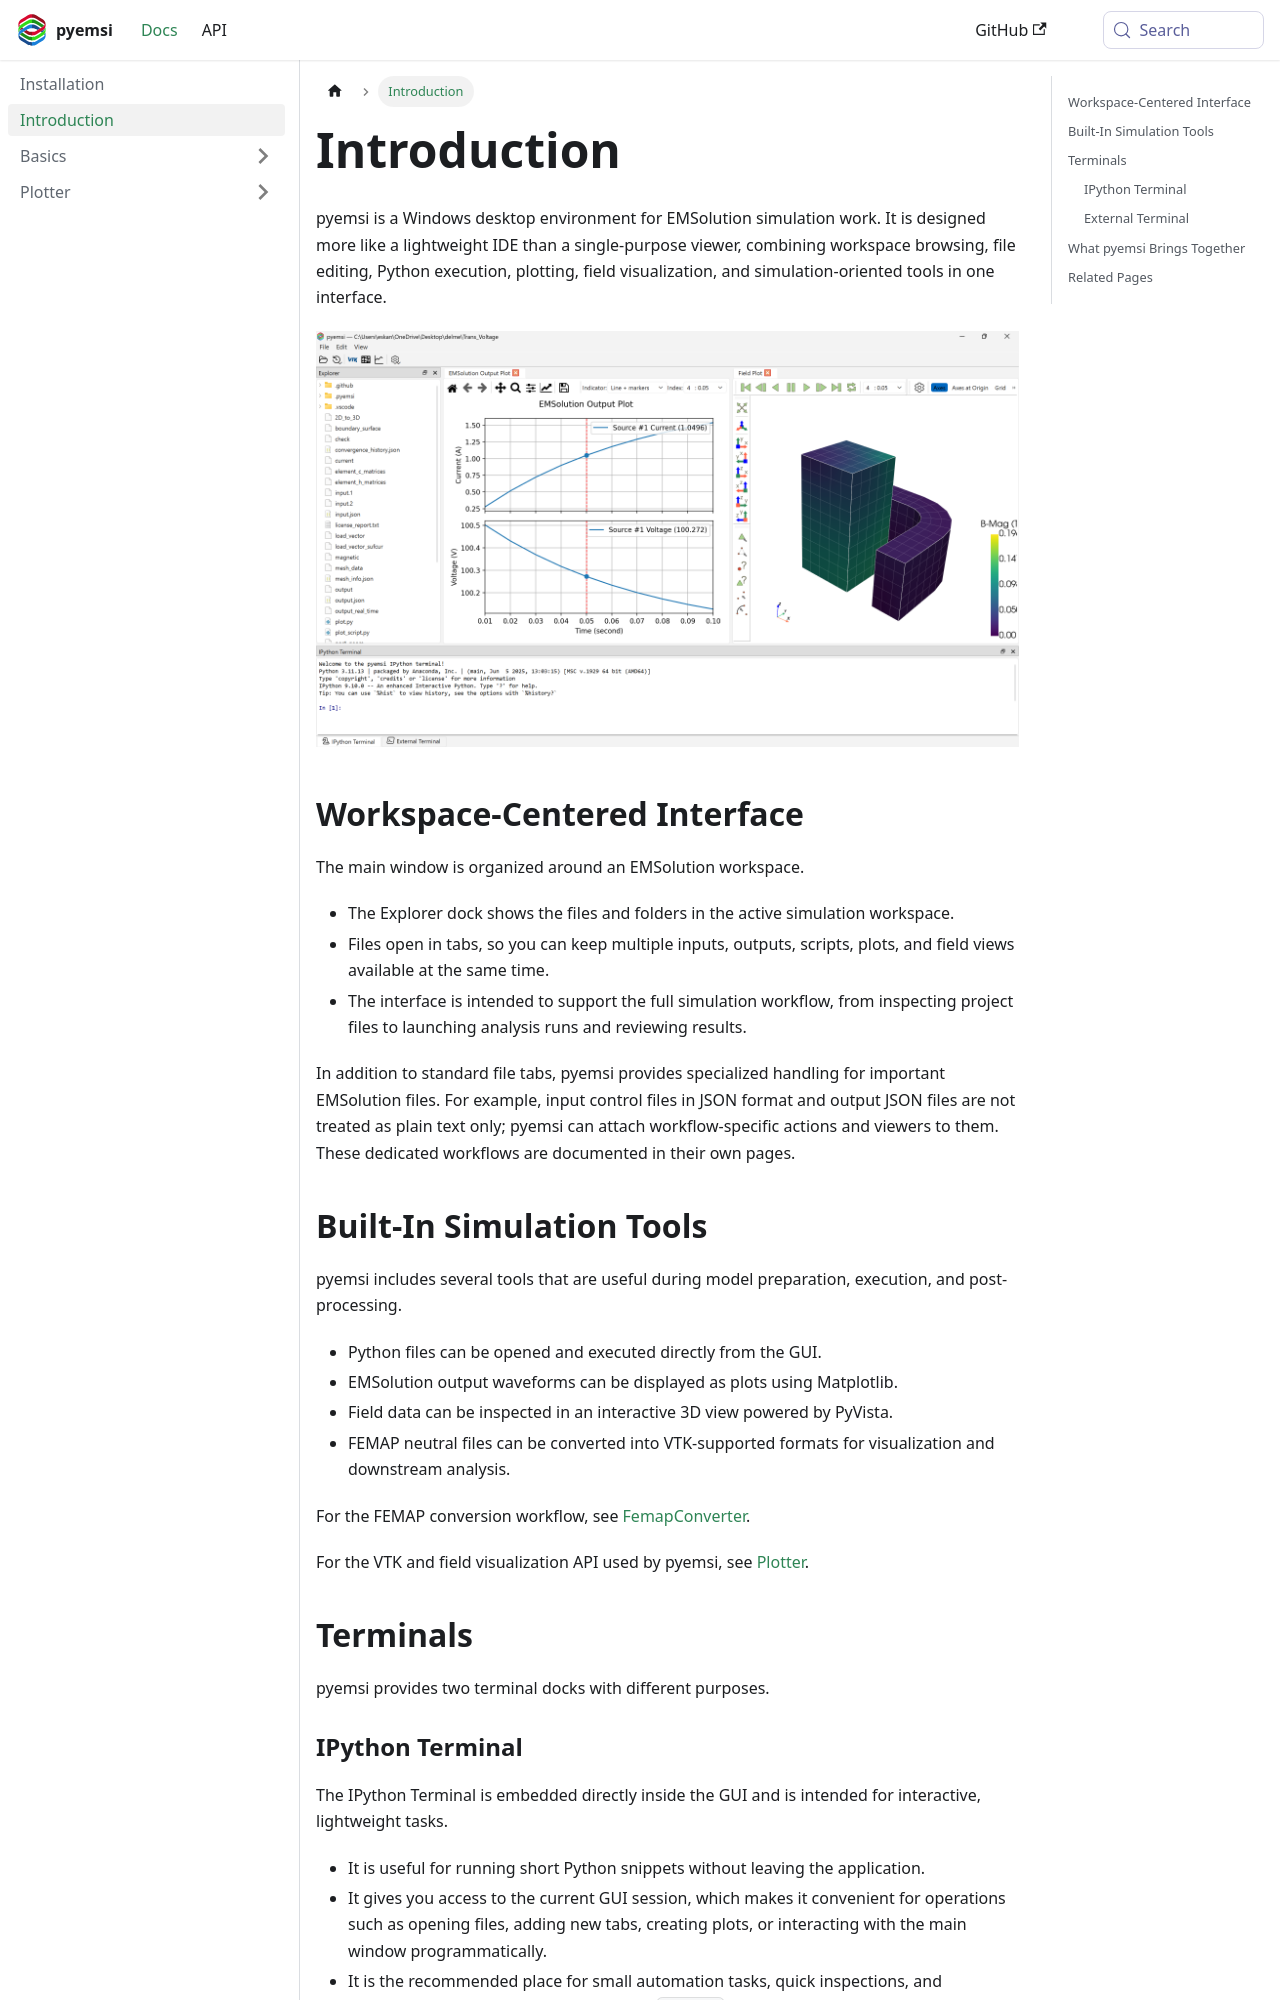

repository: EMSolution-SSIL/pyemsi · page: docs/docs/introduction/index.html · generator: docusaurus

---
sidebar_position: 2
title: Introduction
---

pyemsi is a Windows desktop environment for EMSolution simulation work. It is designed more like a lightweight IDE than a single-purpose viewer, combining workspace browsing, file editing, Python execution, plotting, field visualization, and simulation-oriented tools in one interface.

![introduction-screenshot](./introduction-screenshot.png)

## Workspace-Centered Interface

The main window is organized around an EMSolution workspace.

- The Explorer dock shows the files and folders in the active simulation workspace.
- Files open in tabs, so you can keep multiple inputs, outputs, scripts, plots, and field views available at the same time.
- The interface is intended to support the full simulation workflow, from inspecting project files to launching analysis runs and reviewing results.

In addition to standard file tabs, pyemsi provides specialized handling for important EMSolution files. For example, input control files in JSON format and output JSON files are not treated as plain text only; pyemsi can attach workflow-specific actions and viewers to them. These dedicated workflows are documented in their own pages.

## Built-In Simulation Tools

pyemsi includes several tools that are useful during model preparation, execution, and post-processing.

- Python files can be opened and executed directly from the GUI.
- EMSolution output waveforms can be displayed as plots using Matplotlib.
- Field data can be inspected in an interactive 3D view powered by PyVista.
- FEMAP neutral files can be converted into VTK-supported formats for visualization and downstream analysis.

For the FEMAP conversion workflow, see [FemapConverter](/docs/api/FemapConverter).

For the VTK and field visualization API used by pyemsi, see [Plotter](/docs/api/Plotter).

## Terminals

pyemsi provides two terminal docks with different purposes.
